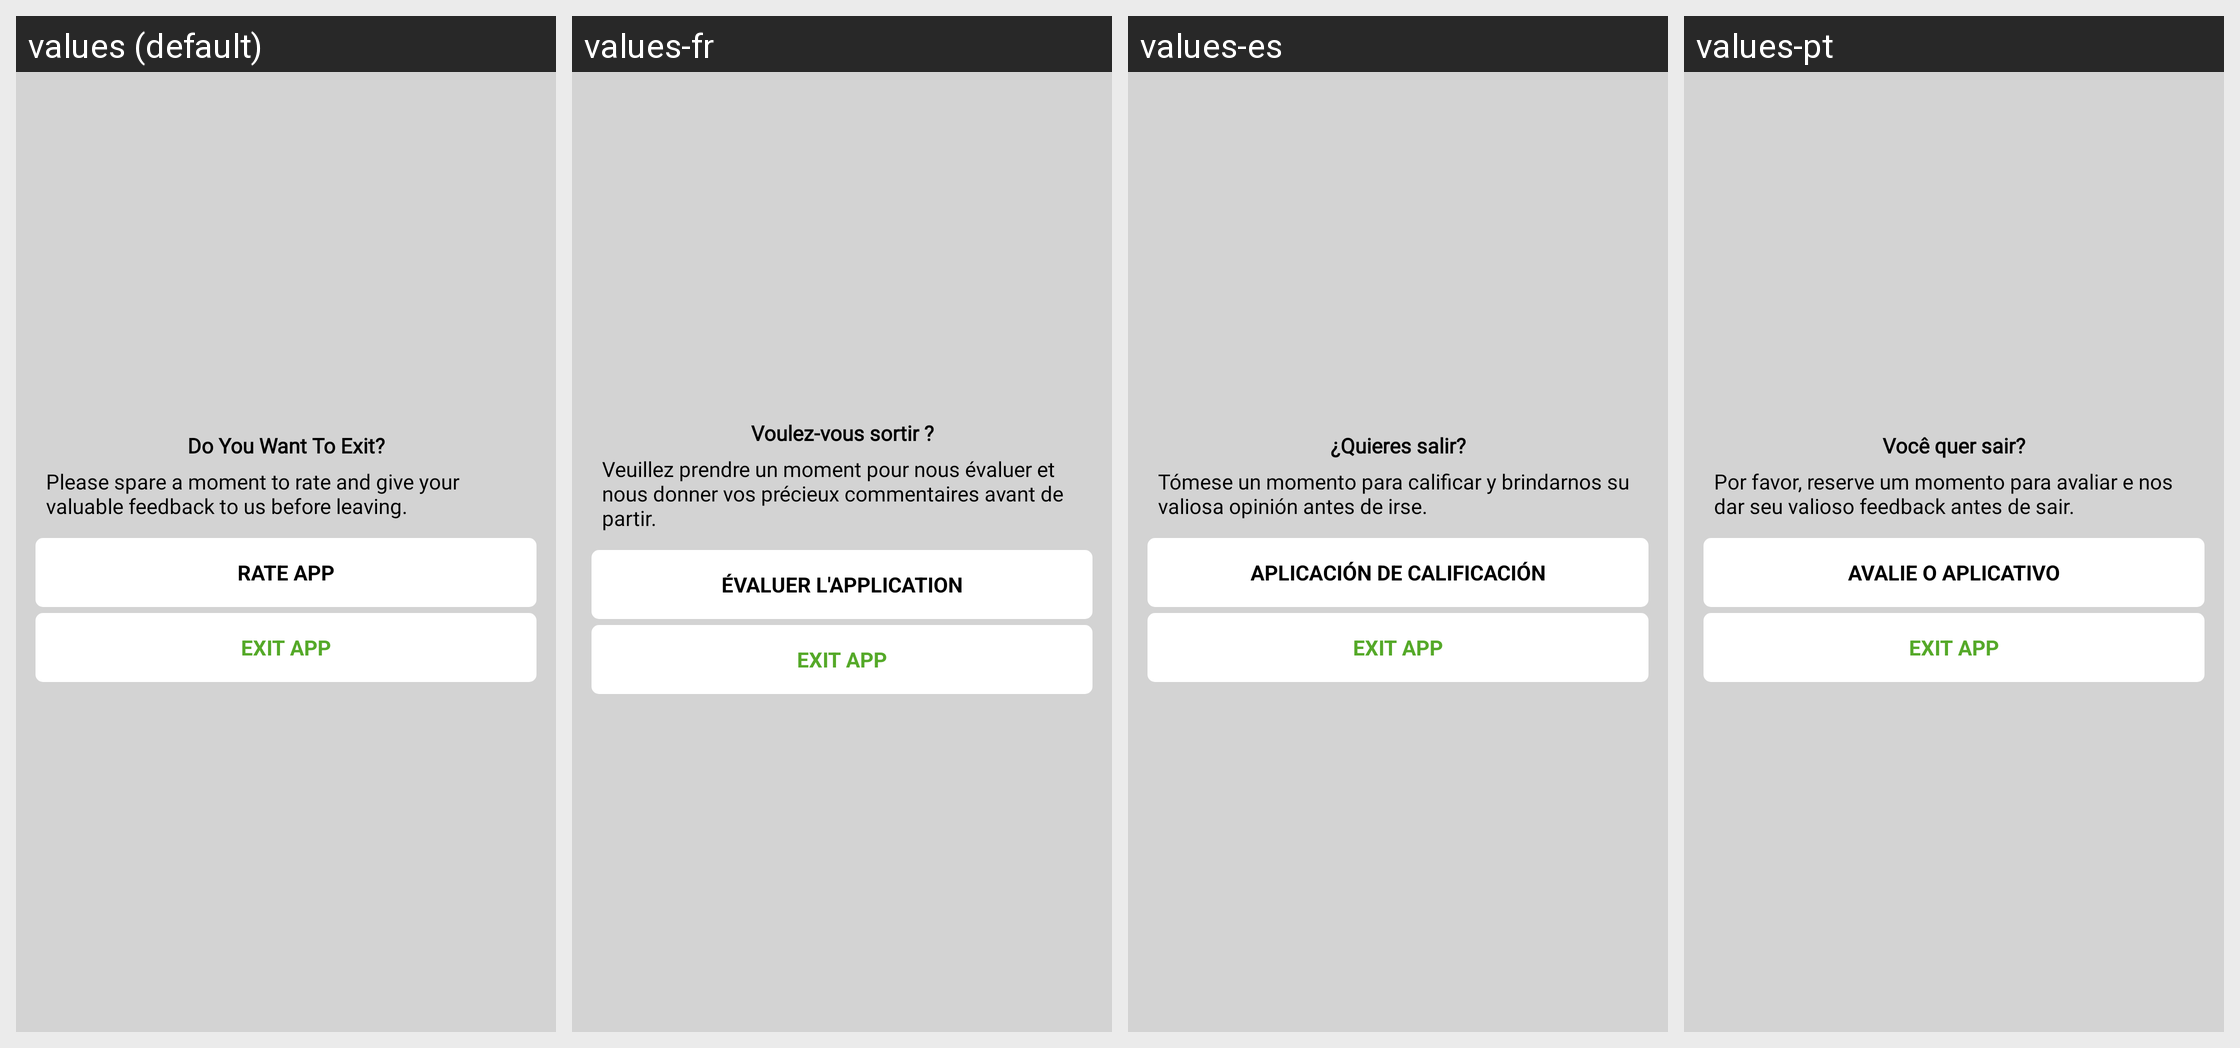

Translations of the strings shown on this Android screen, per locale in the grid:
Android screen res/layout/rate_dialog.xml rendered under 4 locales, left to right: values (default), values-fr, values-es, values-pt. Device: Nexus 5 (rendered at 1080×1920; each locale shown at half size, 540×960, under a caption strip naming it); theme AppTheme.
Other locales in the repository, not shown: values-de, values-hi, values-in, values-ru, values-zh.
Strings drawn on this screen, with the default value and each locale's value (text and hints the layout hard-codes, and strings that could not be matched under every locale, appear in the picture but are not listed):

do_you_want_to_exit
  values: Do You Want To Exit?
  values-fr: Voulez-vous sortir ?
  values-es: ¿Quieres salir?
  values-pt: Você quer sair?

exitscreen
  values: Please spare a moment to rate and give your valuable feedback to us before leaving.
  values-fr: Veuillez prendre un moment pour nous évaluer et nous donner vos précieux commentaires avant de partir.
  values-es: Tómese un momento para calificar y brindarnos su valiosa opinión antes de irse.
  values-pt: Por favor, reserve um momento para avaliar e nos dar seu valioso feedback antes de sair.

rate_app
  values: RATE APP
  values-fr: ÉVALUER L'APPLICATION
  values-es: APLICACIÓN DE CALIFICACIÓN
  values-pt: AVALIE O APLICATIVO
